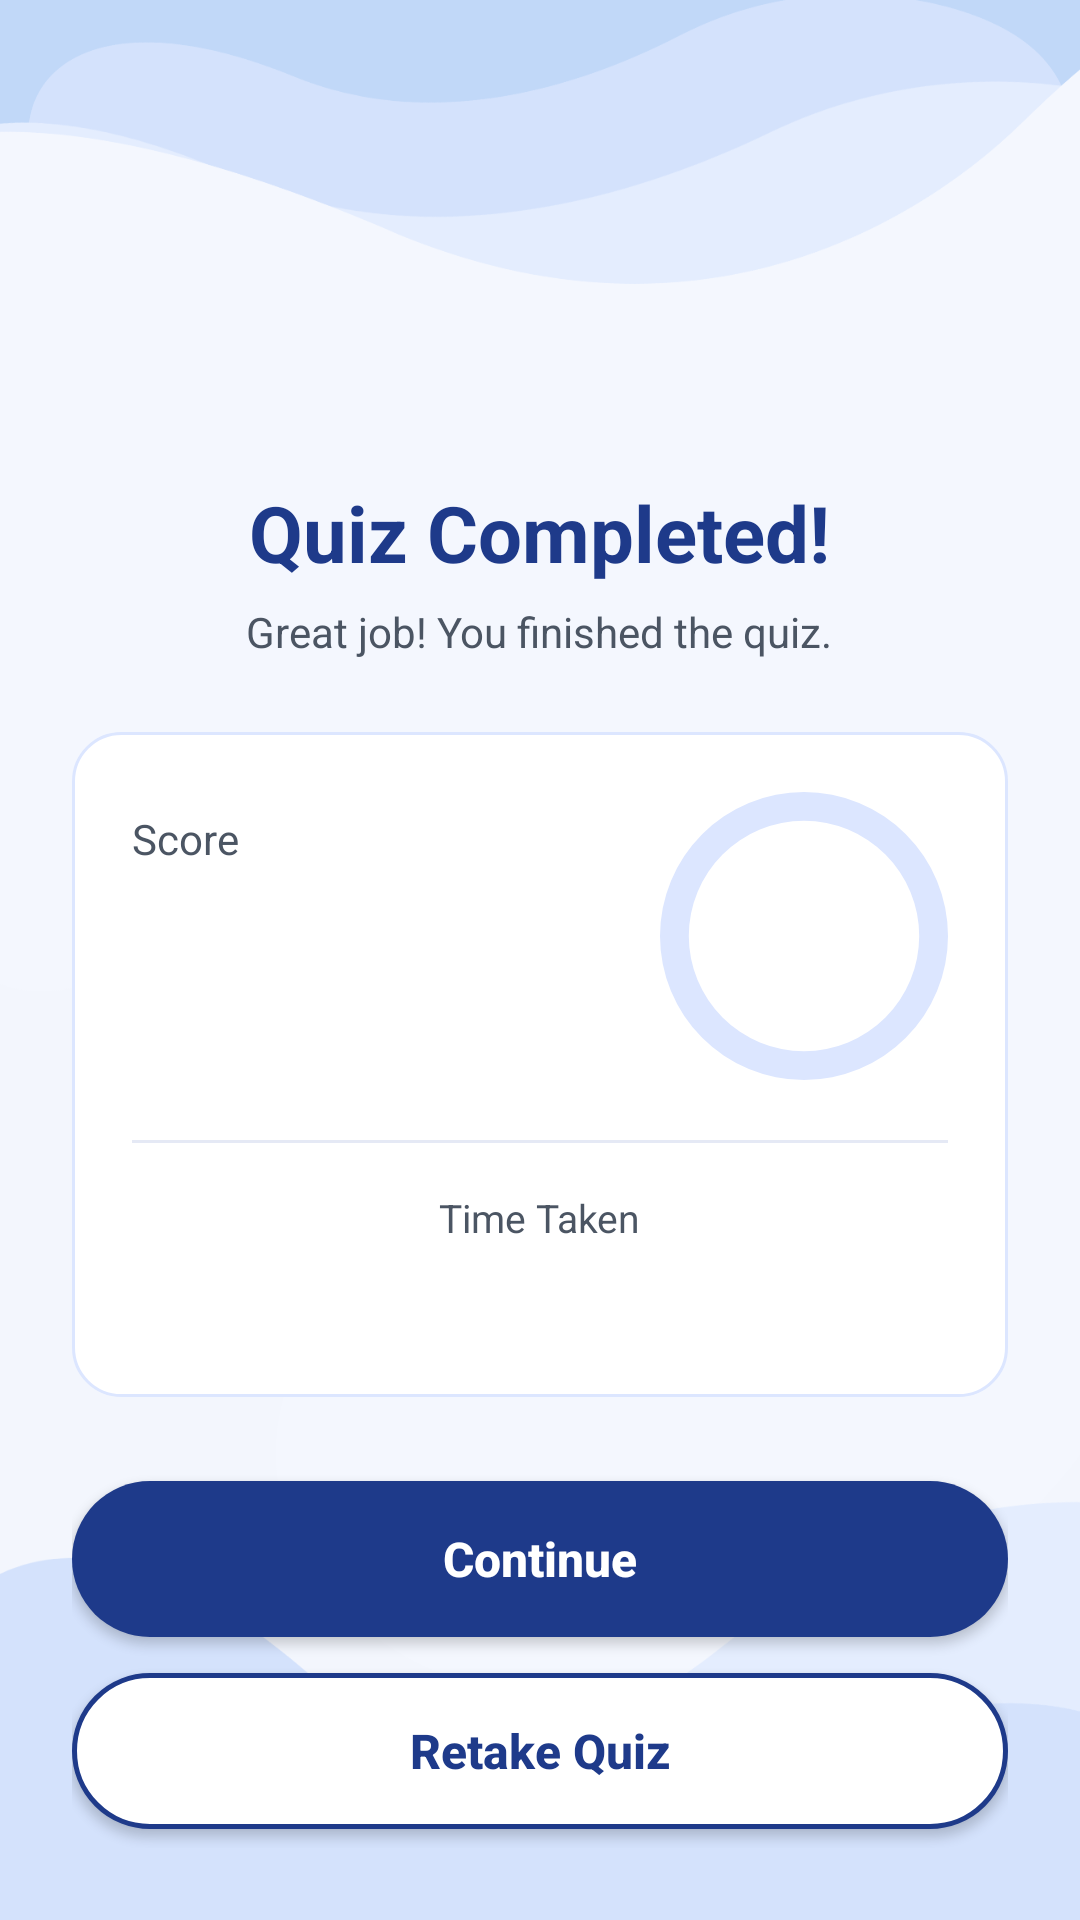

Here is an Android app screen rendered from its layout file. Give the layout XML and the strings, colors and styles it references.
<!-- AndroidManifest.xml: application theme Theme.DevQuest -->
<!-- res/layout/activity_score.xml -->
<?xml version="1.0" encoding="utf-8"?>
<ScrollView
    xmlns:android="http://schemas.android.com/apk/res/android"
    xmlns:app="http://schemas.android.com/apk/res-auto"
    xmlns:tools="http://schemas.android.com/tools"
    android:id="@+id/main"
    android:layout_width="match_parent"
    android:layout_height="match_parent"
    android:background="@drawable/bg_walkthrough"
    android:fillViewport="true"
    tools:context=".Activities.ScoreActivity">

    <LinearLayout
        android:layout_width="match_parent"
        android:layout_height="wrap_content"
        android:gravity="center_horizontal"
        android:orientation="vertical"
        android:padding="24dp">

        <ImageView
            android:layout_width="100dp"
            android:layout_height="100dp"
            android:layout_marginTop="24dp"
            android:contentDescription="@string/cd_trophy"
            app:srcCompat="@drawable/trophy" />

        <TextView
            android:layout_width="wrap_content"
            android:layout_height="wrap_content"
            android:layout_marginTop="12dp"
            android:text="@string/quiz_completed"
            android:textColor="#1E3A8A"
            android:textSize="26sp"
            android:textStyle="bold" />

        <TextView
            android:layout_width="wrap_content"
            android:layout_height="wrap_content"
            android:layout_marginTop="6dp"
            android:text="@string/quiz_completed_subtitle"
            android:textColor="#4B5563"
            android:textSize="14sp" />

        <LinearLayout
            android:layout_width="match_parent"
            android:layout_height="wrap_content"
            android:layout_marginTop="24dp"
            android:background="@drawable/bg_card"
            android:orientation="vertical"
            android:padding="20dp">

            <LinearLayout
                android:layout_width="match_parent"
                android:layout_height="wrap_content"
                android:baselineAligned="false"
                android:gravity="center_vertical"
                android:orientation="horizontal">

                <LinearLayout
                    android:layout_width="0dp"
                    android:layout_height="wrap_content"
                    android:layout_weight="1"
                    android:orientation="vertical">

                    <TextView
                        android:layout_width="wrap_content"
                        android:layout_height="wrap_content"
                        android:text="@string/label_score"
                        android:textColor="#4B5563"
                        android:textSize="14sp" />

                    <TextView
                        android:id="@+id/scoreText"
                        android:layout_width="wrap_content"
                        android:layout_height="wrap_content"
                        android:layout_marginTop="4dp"
                        android:textColor="#1A1A2E"
                        android:textSize="32sp"
                        android:textStyle="bold"
                        tools:text="0/0" />

                    <TextView
                        android:id="@+id/percentSmall"
                        android:layout_width="wrap_content"
                        android:layout_height="wrap_content"
                        android:textColor="#6B7280"
                        android:textSize="13sp"
                        tools:text="0%" />
                </LinearLayout>

                <FrameLayout
                    android:layout_width="96dp"
                    android:layout_height="96dp">

                    <ProgressBar
                        android:id="@+id/scoreProgress"
                        style="?android:attr/progressBarStyleHorizontal"
                        android:layout_width="match_parent"
                        android:layout_height="match_parent"
                        android:indeterminate="false"
                        android:max="100"
                        android:progress="0"
                        android:progressDrawable="@drawable/circular_progress" />

                    <TextView
                        android:id="@+id/percentText"
                        android:layout_width="wrap_content"
                        android:layout_height="wrap_content"
                        android:layout_gravity="center"
                        android:textColor="#1E3A8A"
                        android:textSize="18sp"
                        android:textStyle="bold"
                        tools:text="0%" />
                </FrameLayout>
            </LinearLayout>

            <View
                android:layout_width="match_parent"
                android:layout_height="1dp"
                android:layout_marginTop="20dp"
                android:layout_marginBottom="16dp"
                android:background="#E5E9F5" />

            <LinearLayout
                android:layout_width="match_parent"
                android:layout_height="wrap_content"
                android:gravity="center_horizontal"
                android:orientation="vertical">

                <TextView
                    android:layout_width="wrap_content"
                    android:layout_height="wrap_content"
                    android:text="@string/label_time_taken"
                    android:textColor="#4B5563"
                    android:textSize="13sp" />

                <TextView
                    android:id="@+id/timeText"
                    android:layout_width="wrap_content"
                    android:layout_height="wrap_content"
                    android:layout_marginTop="4dp"
                    android:textColor="#1A1A2E"
                    android:textSize="20sp"
                    android:textStyle="bold"
                    tools:text="00:00" />
            </LinearLayout>
        </LinearLayout>

        <androidx.appcompat.widget.AppCompatButton
            android:id="@+id/btnContinue"
            android:layout_width="match_parent"
            android:layout_height="52dp"
            android:layout_marginTop="28dp"
            android:background="@drawable/btn_next"
            android:text="@string/continue_label"
            android:textAllCaps="false"
            android:textColor="@android:color/white"
            android:textSize="16sp"
            android:textStyle="bold" />

        <androidx.appcompat.widget.AppCompatButton
            android:id="@+id/btnRetake"
            android:layout_width="match_parent"
            android:layout_height="52dp"
            android:layout_marginTop="12dp"
            android:background="@drawable/btn_outline"
            android:text="@string/retake_quiz"
            android:textAllCaps="false"
            android:textColor="#1E3A8A"
            android:textSize="16sp"
            android:textStyle="bold" />
    </LinearLayout>
</ScrollView>
<!-- resources referenced by this layout -->
<resources>
  <!-- drawable bg_card (drawable) -->
  <?xml version="1.0" encoding="utf-8"?>
  <shape
      xmlns:android="http://schemas.android.com/apk/res/android"
      android:shape="rectangle">
      <solid android:color="#FFFFFF" />
  
      <stroke
          android:width="1dp"
          android:color="#DCE6FF" />
      <corners android:radius="16dp" />
  
  </shape>
  <!-- drawable bg_walkthrough: png bitmap (drawable, 97229 bytes) -->
  <!-- drawable btn_next (drawable) -->
  <?xml version="1.0" encoding="utf-8"?>
  <shape
      xmlns:android="http://schemas.android.com/apk/res/android"
      android:shape="rectangle">
  
      <solid
          android:color="#1E3A8A" />
      <corners
          android:radius="100dp" />
  </shape>
  <!-- drawable btn_outline (drawable) -->
  <?xml version="1.0" encoding="utf-8"?>
  <shape
      xmlns:android="http://schemas.android.com/apk/res/android"
      android:shape="rectangle">
  
      <solid
          android:color="#FFFFFF" />
      <stroke
          android:width="1.5dp"
          android:color="#1E3A8A" />
      <corners
          android:radius="100dp" />
  </shape>
  <!-- drawable circular_progress (drawable) -->
  <?xml version="1.0" encoding="utf-8"?>
  <layer-list
      xmlns:android="http://schemas.android.com/apk/res/android">
      <item
          android:id="@android:id/background">
          <shape
              android:innerRadiusRatio="2.5"
              android:shape="ring"
              android:thicknessRatio="10"
              android:useLevel="false">
              <solid android:color="#DCE6FF" />
          </shape>
      </item>
      <item
          android:id="@android:id/progress">
          <rotate
              android:fromDegrees="270"
              android:pivotX="50%"
              android:pivotY="50%"
              android:toDegrees="270">
              <shape
                  android:innerRadiusRatio="2.5"
                  android:shape="ring"
                  android:thicknessRatio="10"
                  android:useLevel="true">
                  <solid
                      android:color="#1E3A8A" />
              </shape>
          </rotate>
      </item>
  </layer-list>
  <string name="cd_trophy">Trophy</string>
  <string name="continue_label">Continue</string>
  <string name="label_score">Score</string>
  <string name="label_time_taken">Time Taken</string>
  <string name="quiz_completed">Quiz Completed!</string>
  <string name="quiz_completed_subtitle">Great job! You finished the quiz.</string>
  <string name="retake_quiz">Retake Quiz</string>
  <style name="Theme.DevQuest" parent="Base.Theme.DevQuest" />
  <style name="Base.Theme.DevQuest" parent="Theme.Material3.DayNight.NoActionBar">
          
          <item name="colorPrimary">@color/backg</item>
          <item name="colorPrimaryVariant">@color/devquest_primary</item>
          <item name="colorOnPrimary">@color/white</item>
          
          <item name="colorSecondary">@color/devquest_secondary</item>
          <item name="colorSecondaryVariant">@color/bangladesh_green</item>
          <item name="colorOnSecondary">@color/white</item>
          
          <item name="android:statusBarColor">@color/backg</item>
          
          <item name="android:navigationBarColor">@color/rich_black</item>
          <item name="android:dialogTheme">@style/RoundedDialog</item>
  
          <item name="android:windowBackground">#f3f6fd</item>
      </style>
  <color name="backg">#4E58C7</color>
  <color name="devquest_primary">#4E58C7</color>
  <color name="white">#FFFFFF</color>
  <color name="devquest_secondary">#051650</color>
  <color name="bangladesh_green">#0A2472</color>
  <color name="rich_black">#00072D</color>
  <style name="RoundedDialog" parent="@android:style/Theme.Material.Dialog">
  
          <item name="android:windowBackground">@android:color/transparent</item>
          <item name="android:windowIsFloating">true</item>
          <item name="android:windowNoTitle">true</item>
          <item name="android:backgroundDimEnabled">true</item>
      </style>
</resources>
